The GitHub repository mdtajuddin809/palm-Leaf-Disease-Detection contains a labelled image folder "split_data" with 4 categories: boron deficiency, healthy, kalium, nitrogen deficiency. Examples follow, each with its label.

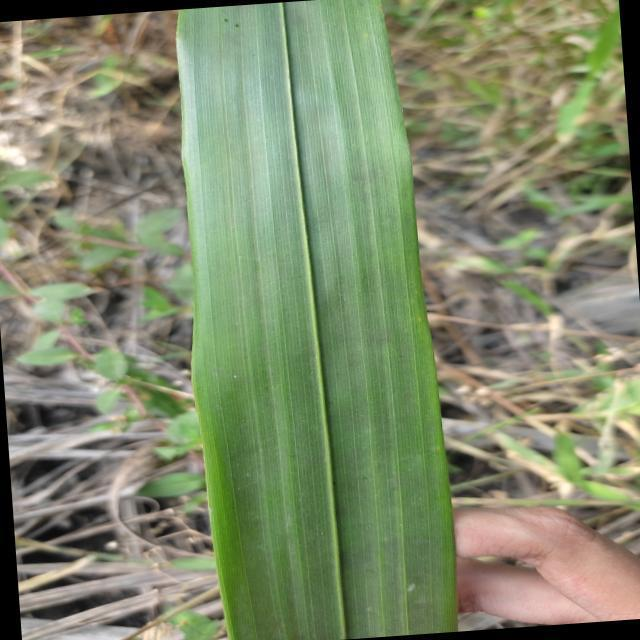
Label: healthy

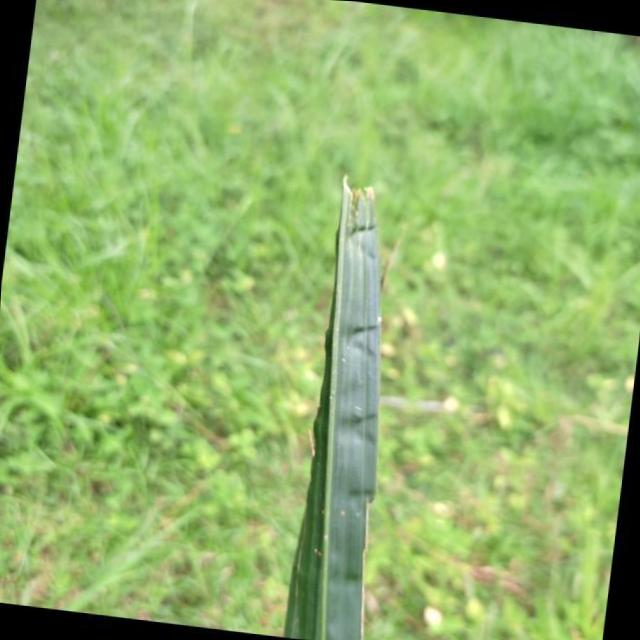
Label: boron deficiency

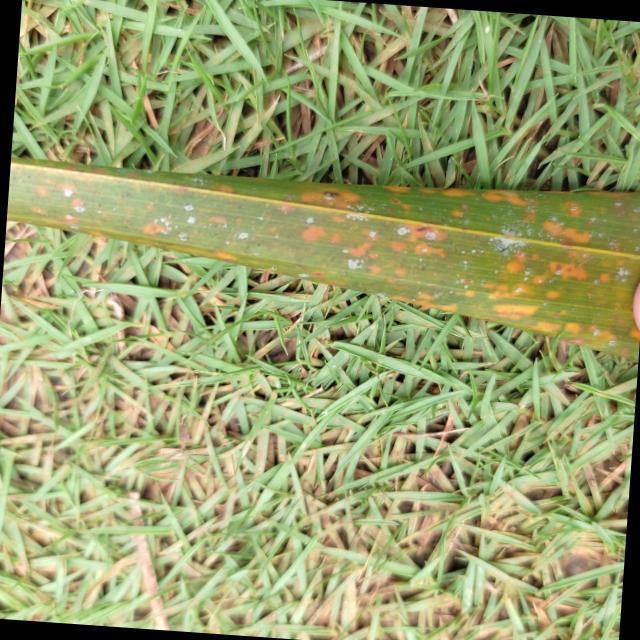
Label: kalium

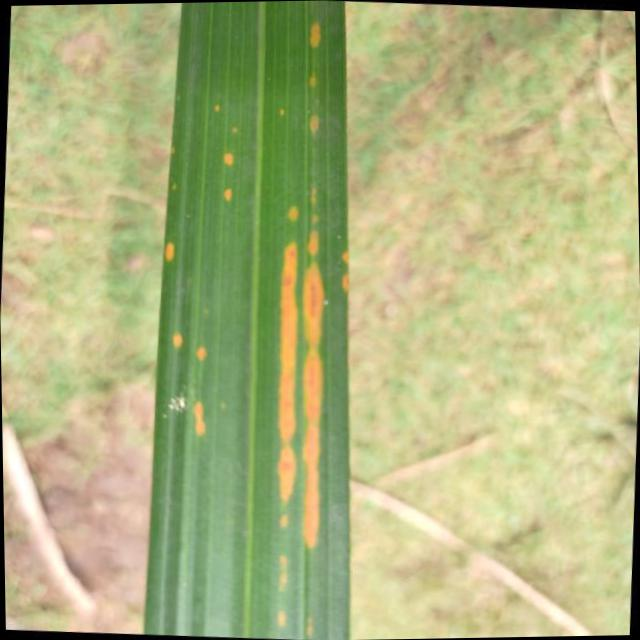
Label: kalium

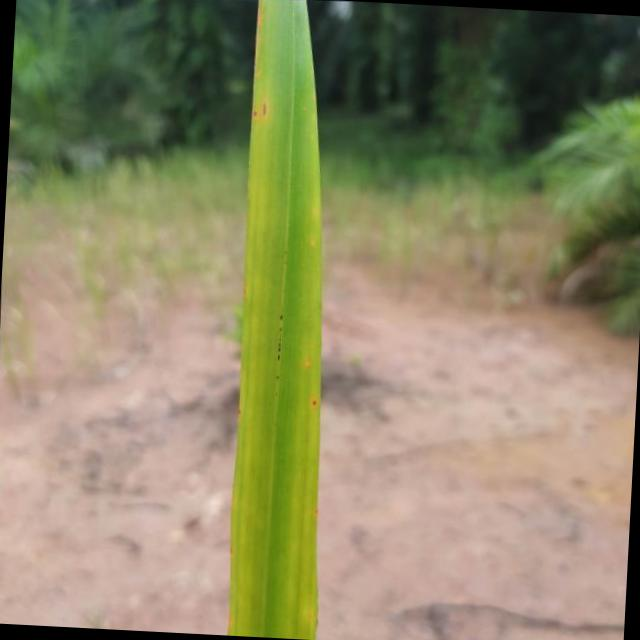
Label: nitrogen deficiency

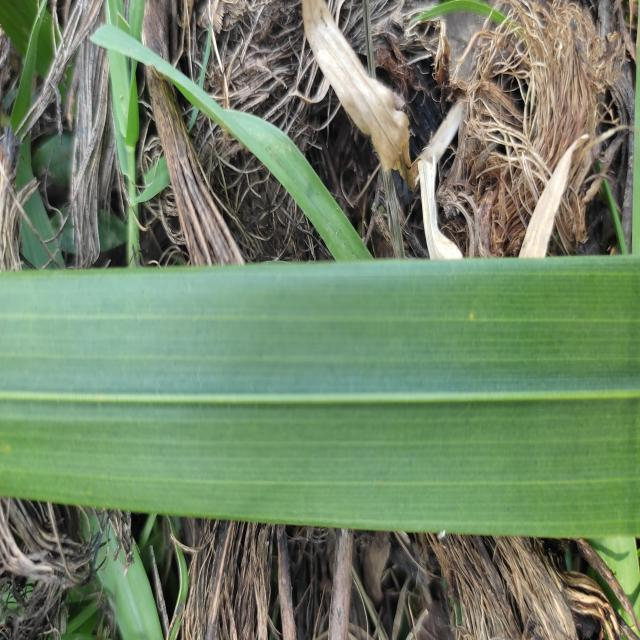
Label: healthy
